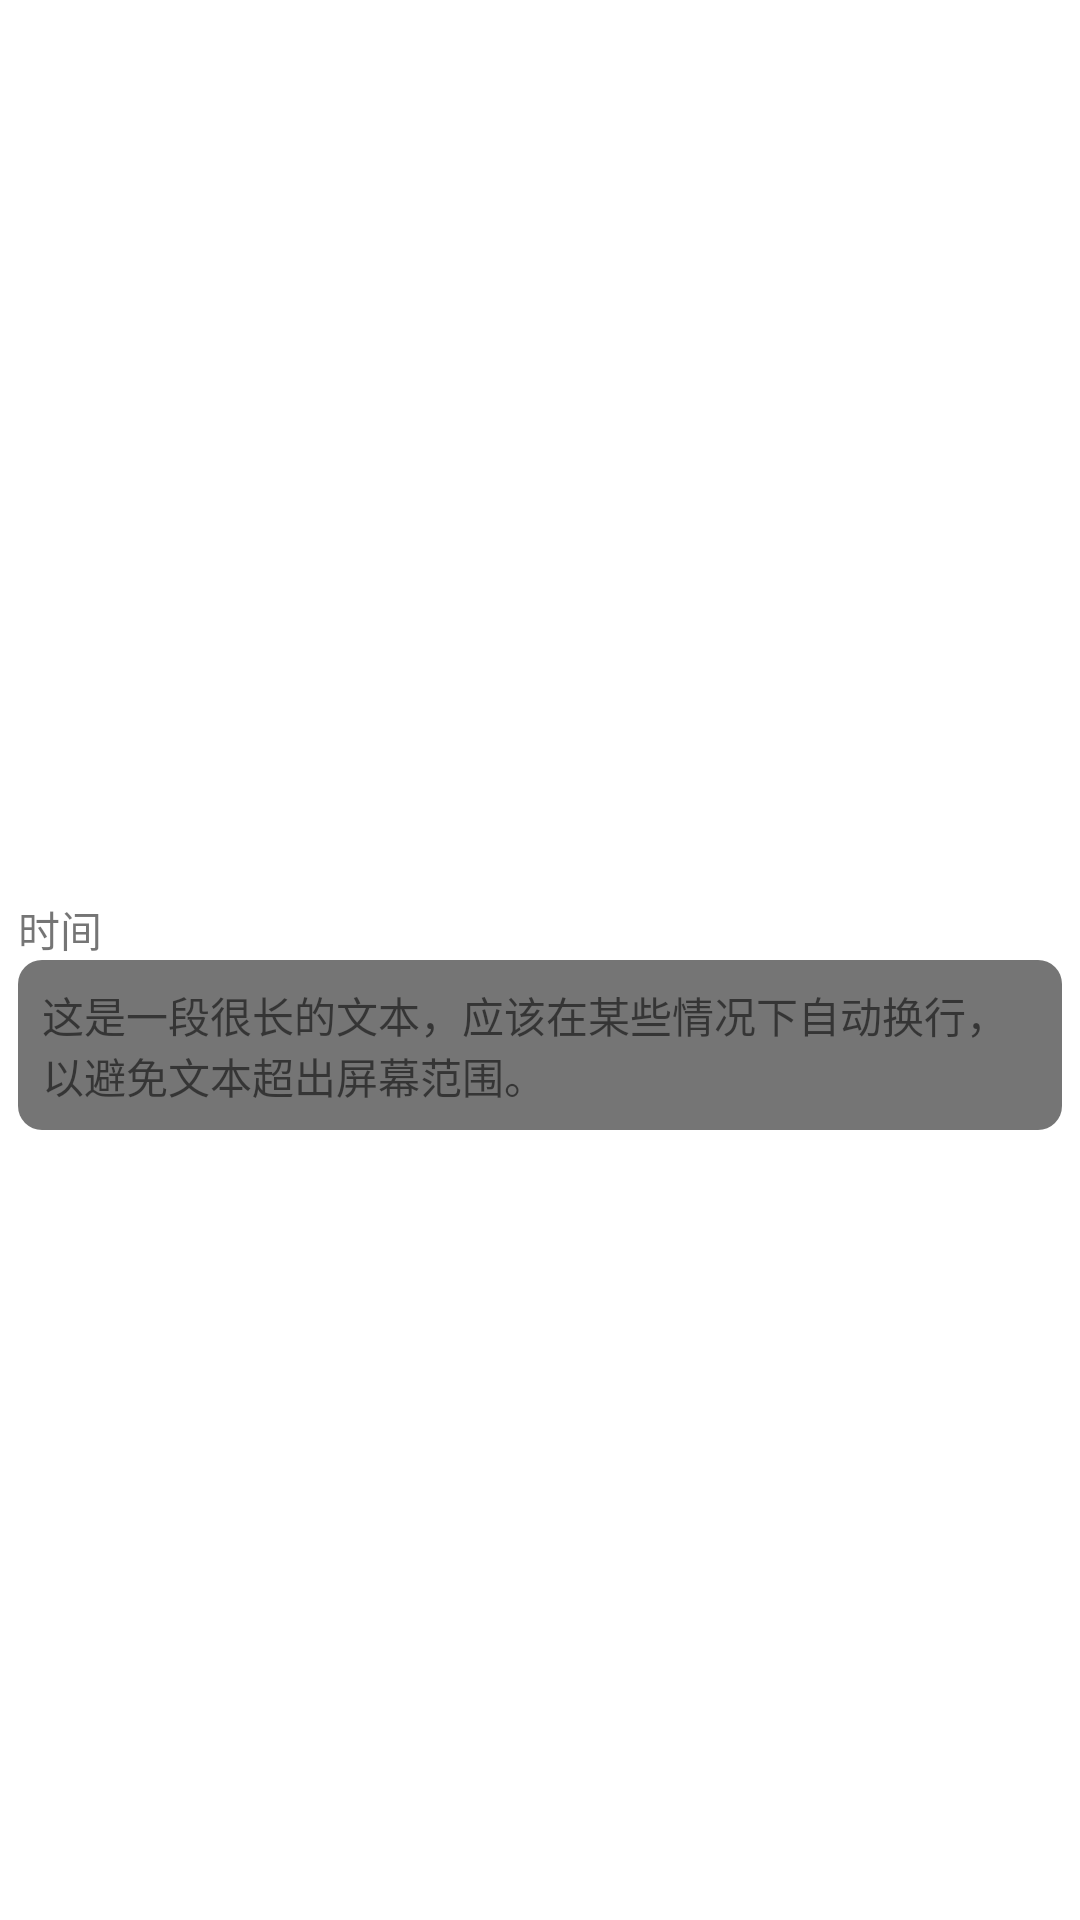

Reconstruct the res/layout file that produces this screen, plus the resources it refers to.
<!-- AndroidManifest.xml: application theme Theme.PokerEmotionApplication -->
<!-- res/layout/chat_long_text_left_item.xml -->
<?xml version="1.0" encoding="utf-8"?>
<androidx.constraintlayout.widget.ConstraintLayout xmlns:android="http://schemas.android.com/apk/res/android"
    android:layout_width="match_parent"
    android:layout_height="match_parent"
    xmlns:app="http://schemas.android.com/apk/res-auto">

    <ImageView
        android:id="@+id/chat_head_img"
        android:layout_width="wrap_content"
        android:layout_height="wrap_content"
        android:src="@mipmap/ic_launcher"
        app:layout_constraintStart_toStartOf="parent"
        app:layout_constraintTop_toTopOf="parent"
        app:layout_constraintBottom_toBottomOf="parent"
        />

    
    <androidx.constraintlayout.widget.Guideline
        android:id="@+id/guideline_half"
        android:layout_width="wrap_content"
        android:layout_height="wrap_content"
        android:orientation="horizontal"
        app:layout_constraintGuide_percent="0.5" />

    <View
        android:id="@+id/chat_view"
        android:layout_width="6dp"
        android:layout_height="match_parent"
        app:layout_constraintStart_toEndOf="@+id/chat_head_img"
        android:background="@color/white"/>

    <TextView
        android:id="@+id/chat_time"
        android:layout_width="wrap_content"
        android:layout_height="wrap_content"
        android:gravity="center"
        app:layout_constraintStart_toEndOf="@+id/chat_view"
        app:layout_constraintBottom_toBottomOf="@+id/guideline_half"
        android:text="时间" />

    <TextView
        android:id="@+id/chat_text"
        android:layout_width="0dp"
        android:layout_height="wrap_content"
        android:background="@drawable/chat_bg"
        android:breakStrategy="simple"
        android:ellipsize="none"
        android:gravity="start|center_vertical"
        android:maxLines="100"
        android:text="这是一段很长的文本，应该在某些情况下自动换行，以避免文本超出屏幕范围。"
        app:layout_constraintEnd_toStartOf="@+id/chat_view_in"
        app:layout_constraintHorizontal_bias="0"
        app:layout_constraintStart_toEndOf="@+id/chat_view"
        app:layout_constraintTop_toTopOf="@+id/guideline_half" />

    <ImageView
        android:id="@+id/chat_head_img_in"
        android:layout_width="wrap_content"
        android:layout_height="wrap_content"
        android:src="@mipmap/ic_launcher"
        app:layout_constraintEnd_toEndOf="parent"
        app:layout_constraintTop_toTopOf="parent"
        app:layout_constraintBottom_toBottomOf="parent"
        android:visibility="invisible"
        />

    <View
        android:id="@+id/chat_view_in"
        android:layout_width="6dp"
        android:layout_height="match_parent"
        app:layout_constraintEnd_toStartOf="@+id/chat_head_img_in"
        android:background="@color/white"
        android:visibility="invisible"/>




</androidx.constraintlayout.widget.ConstraintLayout>
<!-- resources referenced by this layout -->
<resources>
  <color name="white">#FFFFFFFF</color>
  <!-- drawable chat_bg (drawable) -->
  <shape xmlns:android="http://schemas.android.com/apk/res/android">
      <solid android:color="@color/gray" /> 
      <corners android:radius="8dp" /> 
      <padding
          android:left="8dp"
          android:top="8dp"
          android:right="8dp"
          android:bottom="8dp" /> 
  </shape>
  <style name="Theme.PokerEmotionApplication" parent="Theme.MaterialComponents.DayNight.DarkActionBar">
          
          <item name="colorPrimary">@color/white</item>
          <item name="colorPrimaryVariant">@color/white</item>
          <item name="colorOnPrimary">@color/gray</item>
          
          <item name="colorSecondary">@color/gray</item>
          <item name="colorSecondaryVariant">@color/dove_gray</item>
          <item name="colorOnSecondary">@color/black</item>
          
          <item name="android:statusBarColor">@color/white</item>
          
      </style>
  <color name="gray">#757575</color>
  <color name="dove_gray">#E0E0E0</color>
  <color name="black">#FF000000</color>
</resources>
